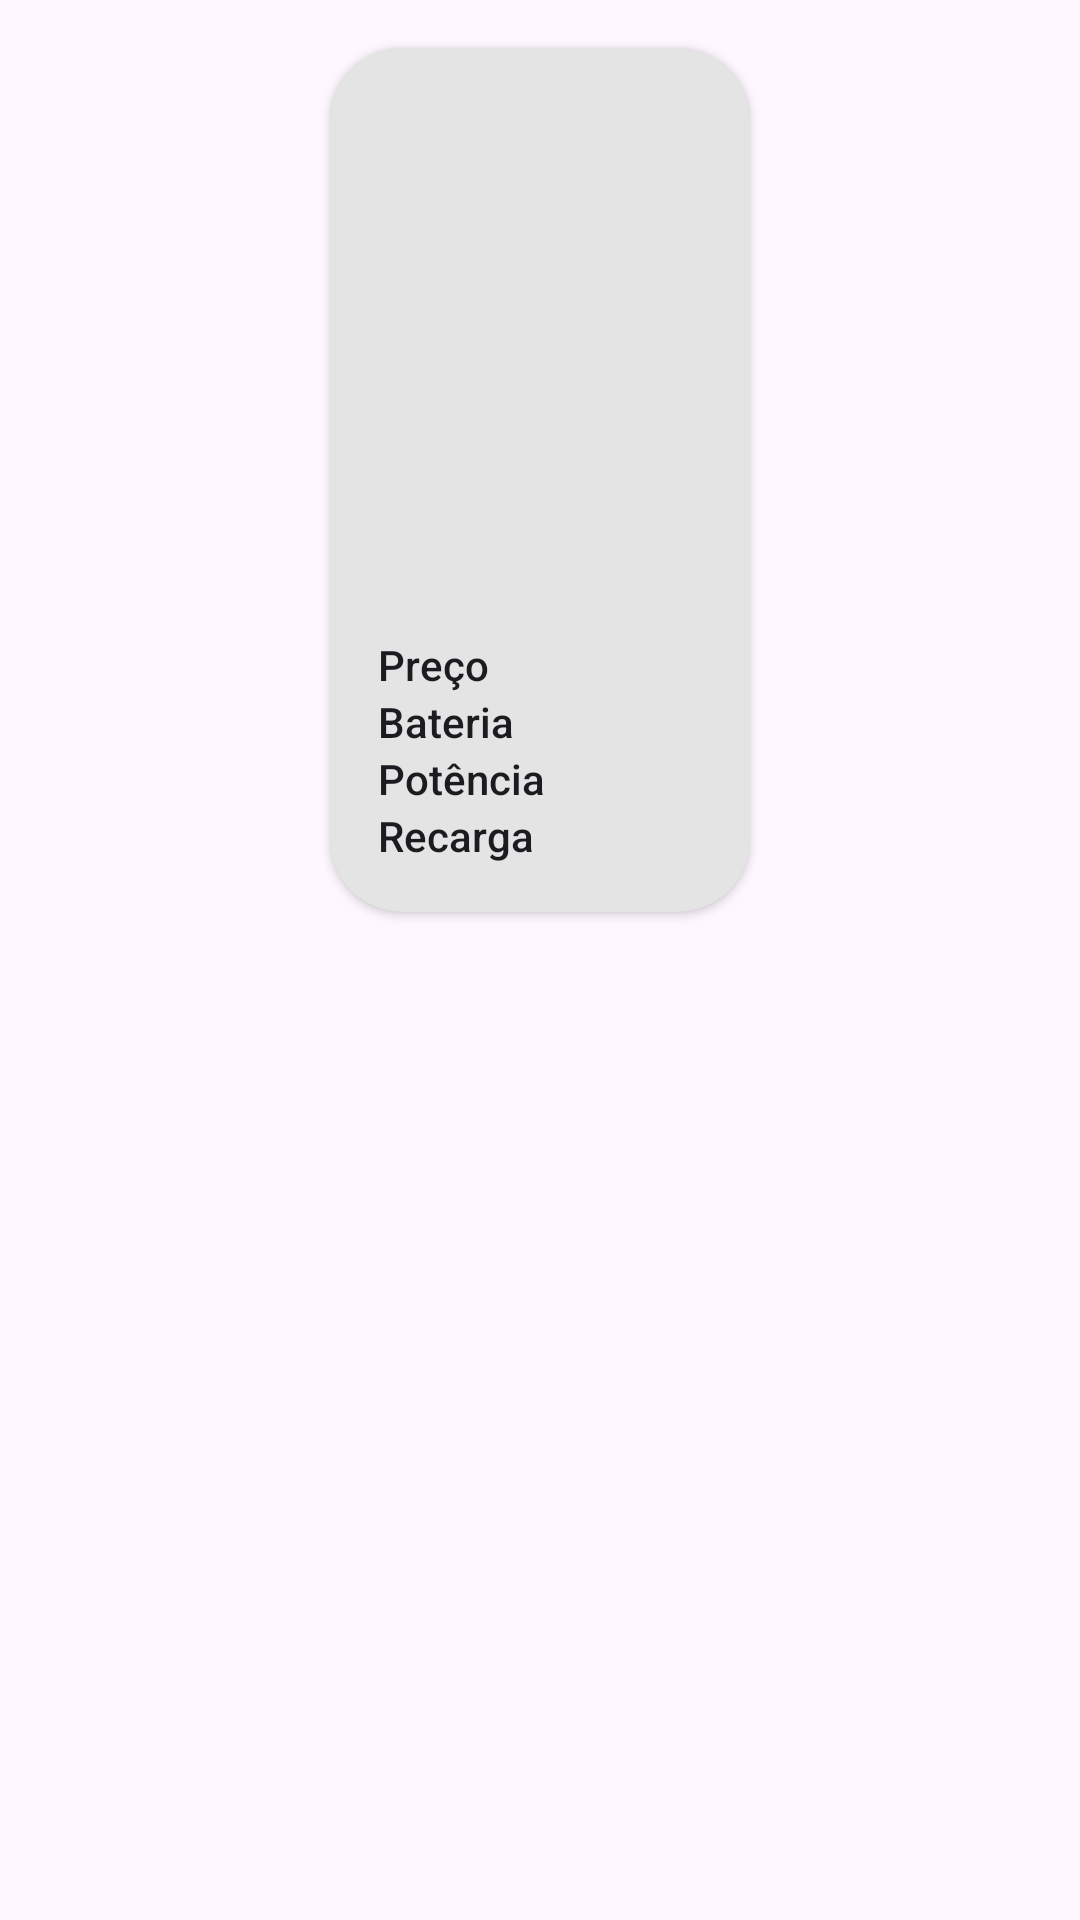

Android layout source for this screen:
<!-- AndroidManifest.xml: application theme Theme.Eletric_cars_app -->
<!-- res/layout/car_item.xml -->
<?xml version="1.0" encoding="utf-8"?>
<androidx.constraintlayout.widget.ConstraintLayout
    xmlns:android="http://schemas.android.com/apk/res/android"
    xmlns:app="http://schemas.android.com/apk/res-auto"
    android:layout_width="match_parent"
    android:layout_height="wrap_content">

    <androidx.cardview.widget.CardView
        android:id="@+id/cv_card"
        app:layout_constraintStart_toStartOf="parent"
        app:layout_constraintTop_toTopOf="parent"
        app:layout_constraintEnd_toEndOf="parent"
        app:cardCornerRadius="24dp"
        app:cardBackgroundColor="@color/gray"
        android:elevation="24dp"
        android:layout_marginVertical="16dp"
        android:layout_width="wrap_content"
        android:layout_height="wrap_content">

        <androidx.constraintlayout.widget.ConstraintLayout
            android:id="@+id/cl_card"
            android:padding="16dp"
            android:layout_width="wrap_content"
            android:layout_height="wrap_content">

            <ImageView
                android:id="@+id/iv_image"
                android:layout_width="wrap_content"
                android:layout_height="180dp"
                android:src="@drawable/tesla"
                app:layout_constraintLeft_toLeftOf="parent"
                app:layout_constraintEnd_toEndOf="parent"
                app:layout_constraintTop_toTopOf="parent" />

            <ImageView
                android:id="@+id/iv_favorite"
                android:layout_margin="16dp"
                app:layout_constraintTop_toTopOf="parent"
                app:layout_constraintEnd_toEndOf="parent"
                android:background="?attr/selectableItemBackgroundBorderless"
                android:clickable="true"
                android:focusable="true"
                android:src="@drawable/star_empty"
                android:layout_width="35dp"
                android:layout_height="35dp"/>

            <TextView
                android:id="@+id/tv_priceTitle"
                android:layout_width="100dp"
                android:layout_height="wrap_content"
                android:text="@string/price"
                style="@style/TextAppearance.AppCompat.Body2"
                app:layout_constraintStart_toStartOf="parent"
                app:layout_constraintTop_toBottomOf="@id/iv_image" />

            <TextView
                android:id="@+id/tv_priceValue"
                android:layout_width="wrap_content"
                android:layout_height="wrap_content"
                android:layout_marginLeft="8dp"
                style="@style/TextAppearance.AppCompat.Body1"
                app:layout_constraintStart_toEndOf="@id/tv_priceTitle"
                app:layout_constraintTop_toBottomOf="@id/iv_image" />

            <TextView
                android:id="@+id/tv_batteryTitle"
                android:layout_width="100dp"
                android:layout_height="wrap_content"
                style="@style/TextAppearance.AppCompat.Body2"
                android:text="@string/battery"
                app:layout_constraintStart_toStartOf="parent"
                app:layout_constraintTop_toBottomOf="@id/tv_priceTitle" />

            <TextView
                android:id="@+id/tv_batteryValue"
                android:layout_width="wrap_content"
                android:layout_height="wrap_content"
                android:layout_marginLeft="8dp"
                style="@style/TextAppearance.AppCompat.Body1"
                app:layout_constraintStart_toEndOf="@id/tv_batteryTitle"
                app:layout_constraintTop_toBottomOf="@id/tv_priceTitle" />

            <TextView
                android:id="@+id/tv_powerTitle"
                android:layout_width="100dp"
                android:layout_height="wrap_content"
                android:text="@string/power"
                style="@style/TextAppearance.AppCompat.Body2"
                app:layout_constraintStart_toStartOf="parent"
                app:layout_constraintTop_toBottomOf="@id/tv_batteryTitle" />

            <TextView
                android:id="@+id/tv_powerValue"
                android:layout_width="wrap_content"
                android:layout_height="wrap_content"
                android:layout_marginLeft="8dp"
                style="@style/TextAppearance.AppCompat.Body1"
                app:layout_constraintStart_toEndOf="@id/tv_powerTitle"
                app:layout_constraintTop_toBottomOf="@id/tv_batteryTitle" />

            <TextView
                android:id="@+id/tv_rechargeTitle"
                android:layout_width="100dp"
                android:layout_height="wrap_content"
                android:text="Recarga"
                style="@style/TextAppearance.AppCompat.Body2"
                app:layout_constraintStart_toStartOf="parent"
                app:layout_constraintTop_toBottomOf="@id/tv_powerTitle" />

            <TextView
                android:id="@+id/tv_rechargeValue"
                android:layout_width="wrap_content"
                android:layout_height="wrap_content"
                android:layout_marginLeft="8dp"
                style="@style/TextAppearance.AppCompat.Body1"
                app:layout_constraintStart_toEndOf="@id/tv_rechargeTitle"
                app:layout_constraintTop_toBottomOf="@id/tv_powerTitle" />

        </androidx.constraintlayout.widget.ConstraintLayout>


    </androidx.cardview.widget.CardView>

</androidx.constraintlayout.widget.ConstraintLayout>
<!-- resources referenced by this layout -->
<resources>
  <color name="gray">#FFE4E4E4</color>
  <string name="battery">Bateria</string>
  <string name="power">Potência</string>
  <string name="price">Preço</string>
  <style name="Theme.Eletric_cars_app" parent="Base.Theme.Eletric_cars_app" />
  <style name="Base.Theme.Eletric_cars_app" parent="Theme.Material3.DayNight.NoActionBar">
          
          
      </style>
</resources>
